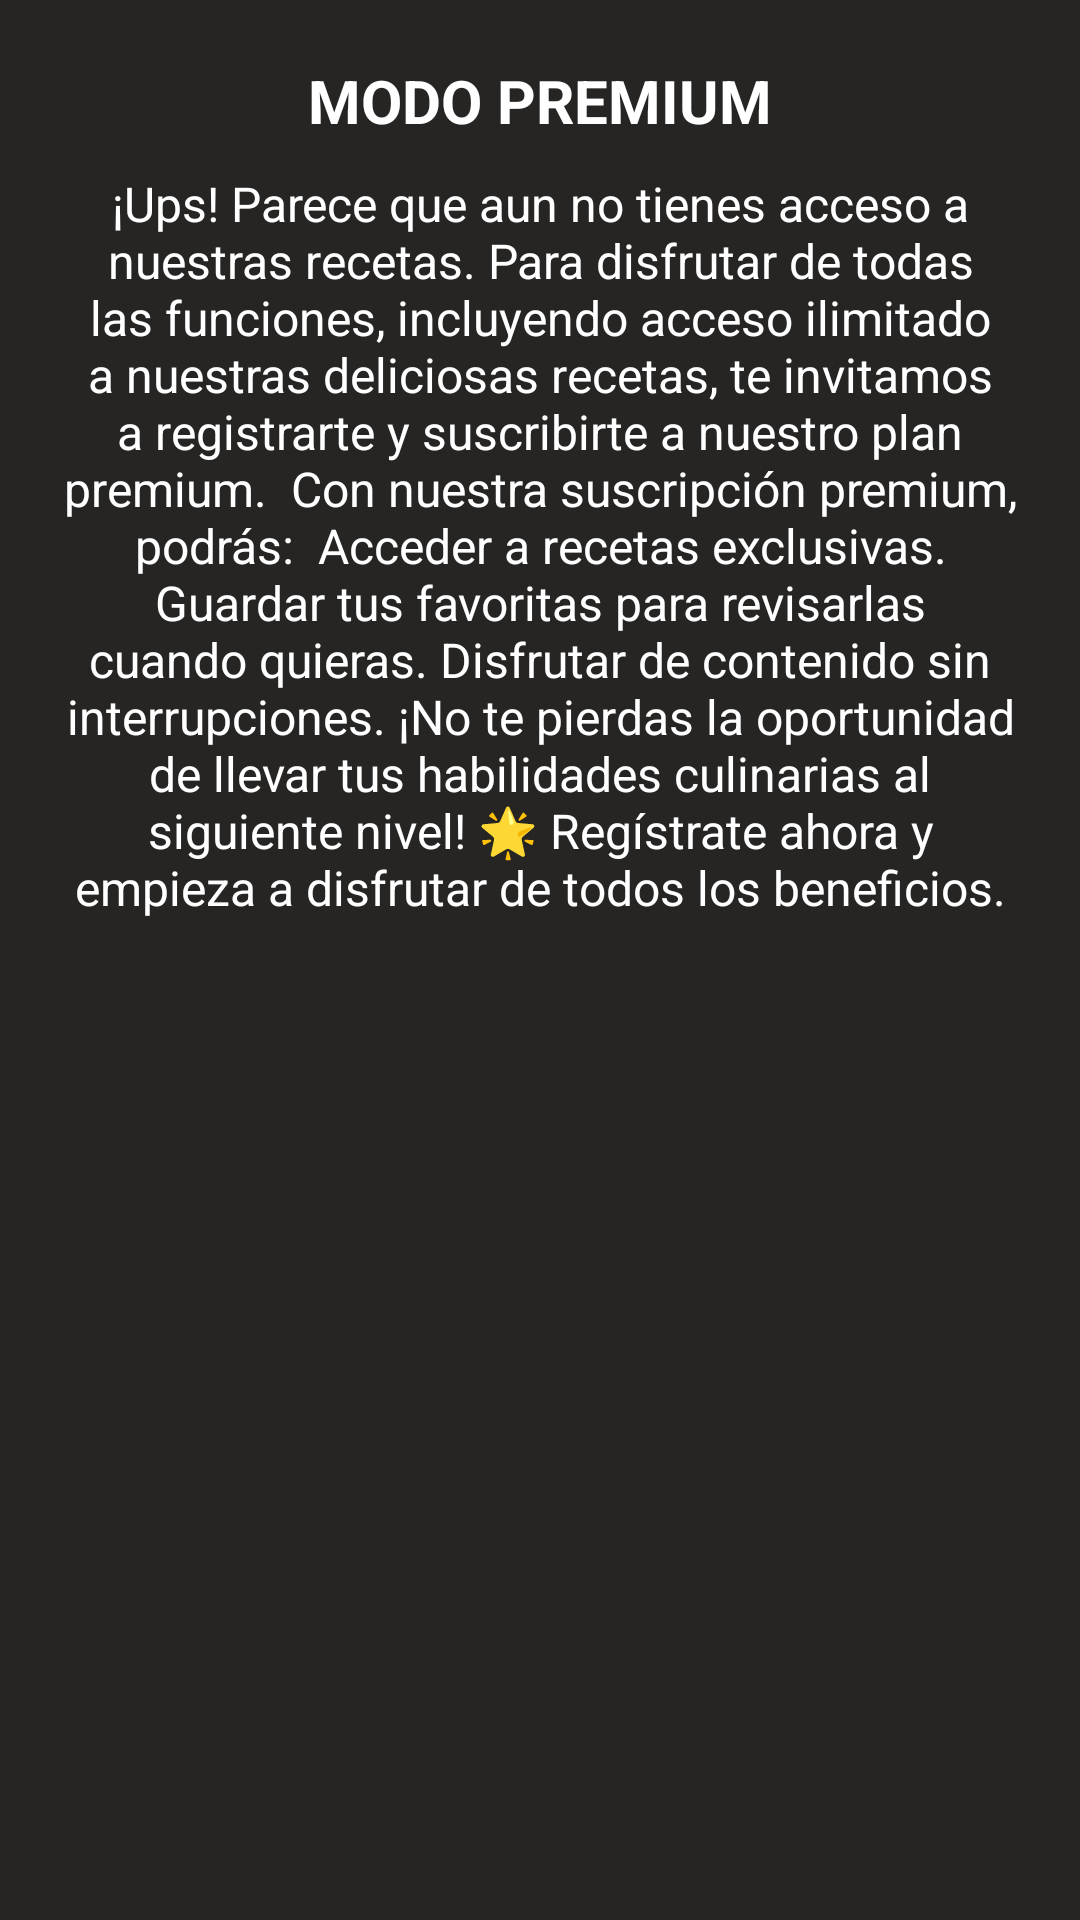

This screen was rendered from an Android layout file. Write that file and the resources it references.
<!-- AndroidManifest.xml: application theme Theme.AppTheme -->
<!-- res/layout/dialog_info.xml -->
<?xml version="1.0" encoding="utf-8"?>

<LinearLayout xmlns:android="http://schemas.android.com/apk/res/android"
    android:layout_width="match_parent"
    android:layout_height="wrap_content"
    android:orientation="vertical"
    android:padding="20dp"
    android:background="@color/mediumGray">

    <TextView
        android:id="@+id/dialogTitle"
        android:layout_width="match_parent"
        android:layout_height="wrap_content"
        android:text="MODO PREMIUM"
        android:textColor="@color/white"
        android:textSize="20sp"
        android:textStyle="bold"
        android:gravity="center"
        android:paddingBottom="10dp"/>

    <TextView
        android:id="@+id/dialogContent"
        android:layout_width="match_parent"
        android:layout_height="wrap_content"
        android:text="¡Ups! Parece que aun no tienes acceso a nuestras recetas.
Para disfrutar de todas las funciones, incluyendo acceso ilimitado a nuestras deliciosas recetas, te invitamos a registrarte y suscribirte a nuestro plan premium.

Con nuestra suscripción premium, podrás:

Acceder a recetas exclusivas.
Guardar tus favoritas para revisarlas cuando quieras.
Disfrutar de contenido sin interrupciones.
¡No te pierdas la oportunidad de llevar tus habilidades culinarias al siguiente nivel! 🌟
Regístrate ahora y empieza a disfrutar de todos los beneficios."
        android:textColor="@color/white"
        android:textSize="16sp"
        android:gravity="center"/>

</LinearLayout>
<!-- resources referenced by this layout -->
<resources>
  <color name="mediumGray">#262523</color>
  <color name="white">#FFFFFF</color>
  <style name="Theme.AppTheme" parent="AppTheme" />
  <style name="AppTheme" parent="Theme.Material3.DayNight.NoActionBar">
          <item name="colorPrimary">@color/pastel_red</item>
          <item name="colorOnPrimary">@color/white</item>
  
          <item name="android:statusBarColor">@color/pastel_red</item>
      </style>
  <color name="pastel_red">#FF5353</color>
</resources>
